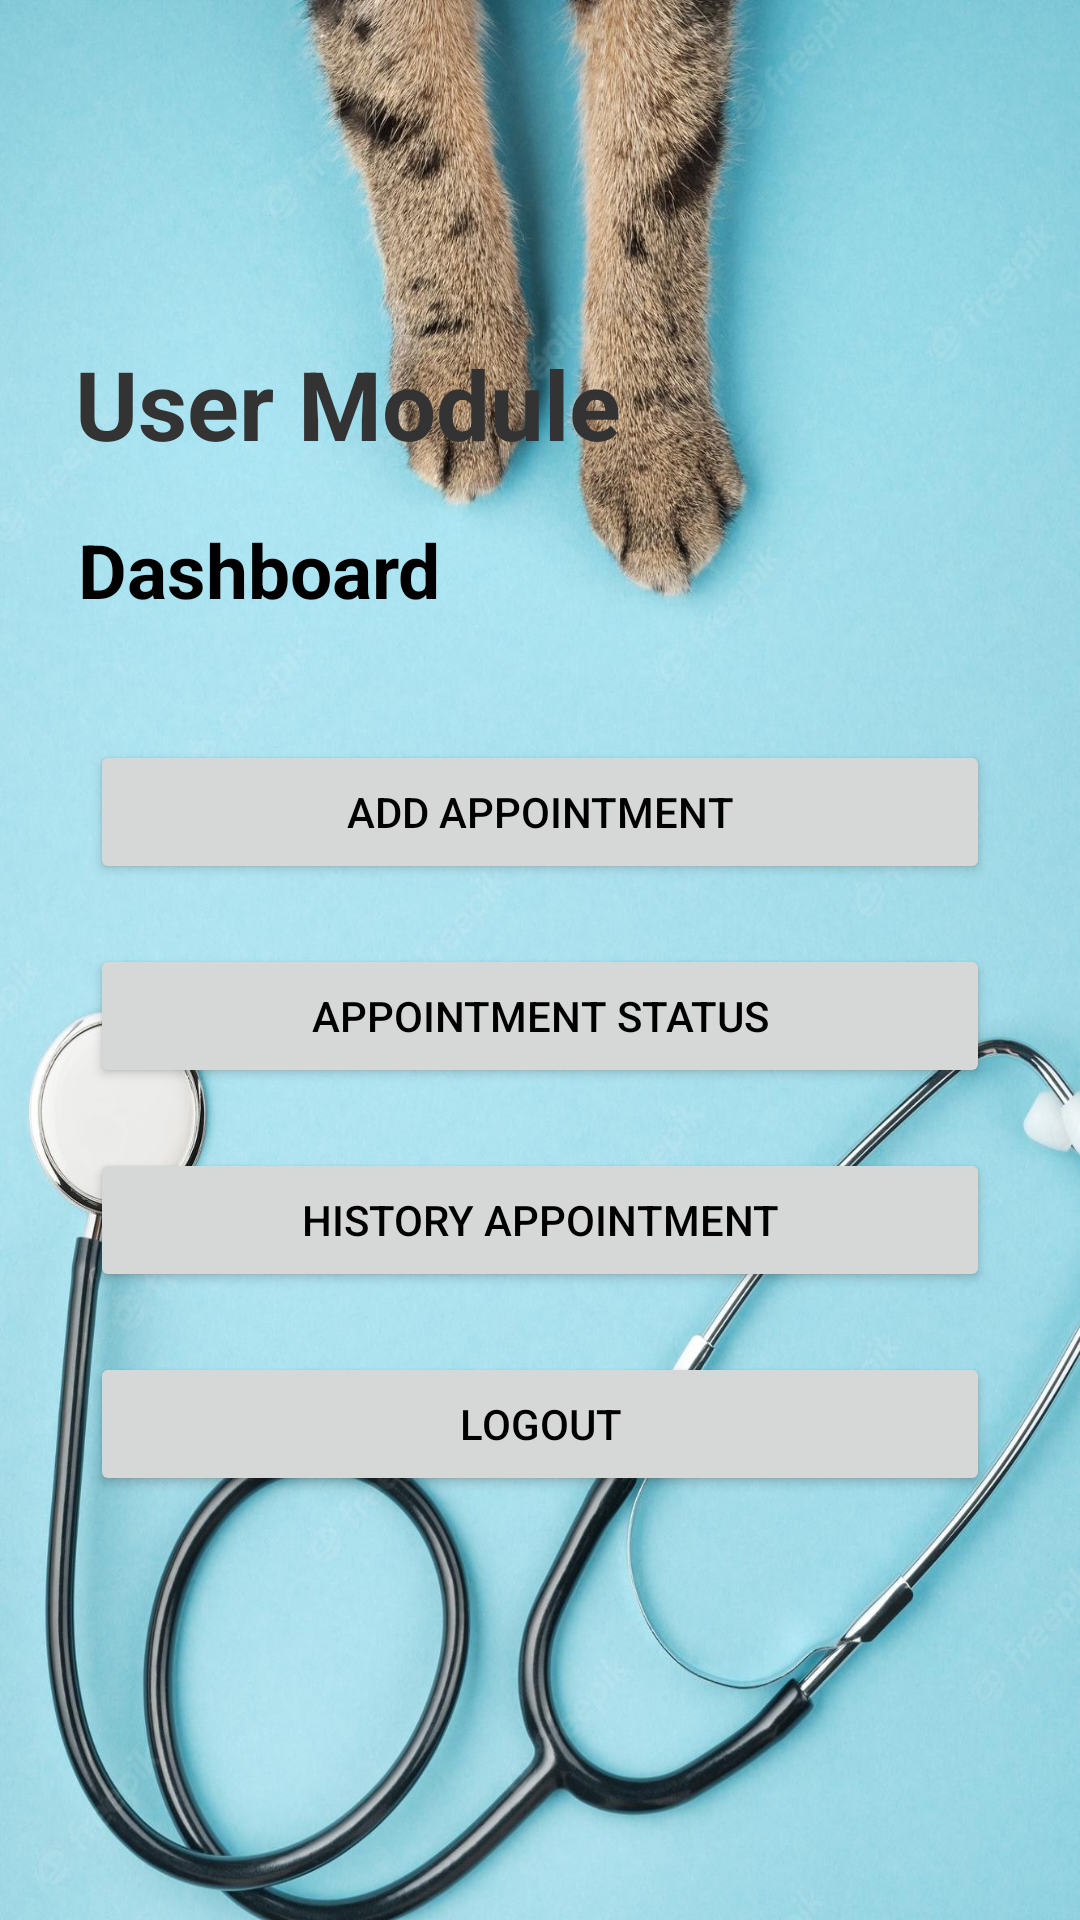

Layout XML and referenced resources for this Android screen:
<!-- AndroidManifest.xml: application theme Theme.Project_Application -->
<!-- res/layout/activity_user_dashboard.xml -->
<RelativeLayout xmlns:android="http://schemas.android.com/apk/res/android"
    xmlns:tools="http://schemas.android.com/tools"
    android:id="@+id/dashboard_layout"
    android:layout_width="match_parent"
    android:layout_height="match_parent"
    android:background="@drawable/back01"
    android:animateLayoutChanges="true"
    tools:context=".UserDashboard">

    <TextView
        android:id="@+id/name_textview"
        android:layout_width="228dp"
        android:layout_height="73dp"
        android:layout_alignParentStart="true"
        android:layout_marginStart="2dp"
        android:layout_marginTop="98dp"
        android:gravity="center"
        android:text="User Module"
        android:textColor="#333333"
        android:textSize="32sp"
        android:textStyle="bold" />

    <TextView
        android:id="@+id/Email"
        android:layout_width="201dp"
        android:layout_height="wrap_content"
        android:layout_below="@id/name_textview"
        android:layout_alignParentStart="true"
        android:layout_marginStart="26dp"
        android:layout_marginTop="2dp"
        android:text="Dashboard"
        android:textColor="@color/black"
        android:textSize="25sp"
        android:textStyle="bold" />

    <Button
        android:id="@+id/addDoc"
        android:layout_width="300dp"
        android:layout_height="wrap_content"
        android:layout_below="@id/Email"
        android:layout_centerHorizontal="true"
        android:layout_marginTop="40dp"
        android:onClick="add_Appoin"
        android:text="Add Appointment"
        android:textColor="@color/black" />

    <Button
        android:id="@+id/approveApoin"
        android:layout_width="300dp"
        android:layout_height="wrap_content"
        android:layout_below="@id/addDoc"
        android:layout_centerHorizontal="true"
        android:layout_marginTop="20dp"
        android:onClick="CheckStatus"
        android:text="Appointment Status"
        android:textColor="@color/black" />

    <Button
        android:id="@+id/Cancel_appoint"
        android:layout_width="300dp"
        android:layout_height="wrap_content"
        android:layout_below="@id/approveApoin"
        android:layout_centerHorizontal="true"
        android:layout_marginTop="20dp"
        android:onClick="historyAppoint"
        android:text="History Appointment"
        android:textColor="@color/black" />

    <Button
        android:id="@+id/Log_out"
        android:layout_width="300dp"
        android:layout_height="wrap_content"
        android:layout_below="@id/Cancel_appoint"
        android:layout_centerHorizontal="true"
        android:layout_marginTop="20dp"
        android:onClick="LogOutApp"
        android:text="Logout"
        android:textColor="@color/black" />

</RelativeLayout>
<!-- resources referenced by this layout -->
<resources>
  <!-- drawable back01: jpg bitmap (drawable, 279986 bytes) -->
  <style name="Theme.Project_Application" parent="Theme.MaterialComponents.DayNight.DarkActionBar">
          
          <item name="colorPrimary">#A7A5A5</item>
          <item name="colorPrimaryVariant">@color/purple_700</item>
          <item name="colorOnPrimary">@color/white</item>
          
          <item name="colorSecondary">@color/teal_200</item>
          <item name="colorSecondaryVariant">@color/teal_700</item>
          <item name="colorOnSecondary">@color/black</item>
          
          <item name="android:statusBarColor">?attr/colorPrimaryVariant</item>
          
      </style>
  <!-- not gathered from this repository: default colours our renderer supplied (Android Studio template values) -->
  <color name="purple_700">#FF3700B3</color>
  <color name="teal_200">#FF03DAC5</color>
  <color name="teal_700">#FF018786</color>
  <color name="black">#FF000000</color>
  <color name="white">#FFFFFFFF</color>
</resources>
